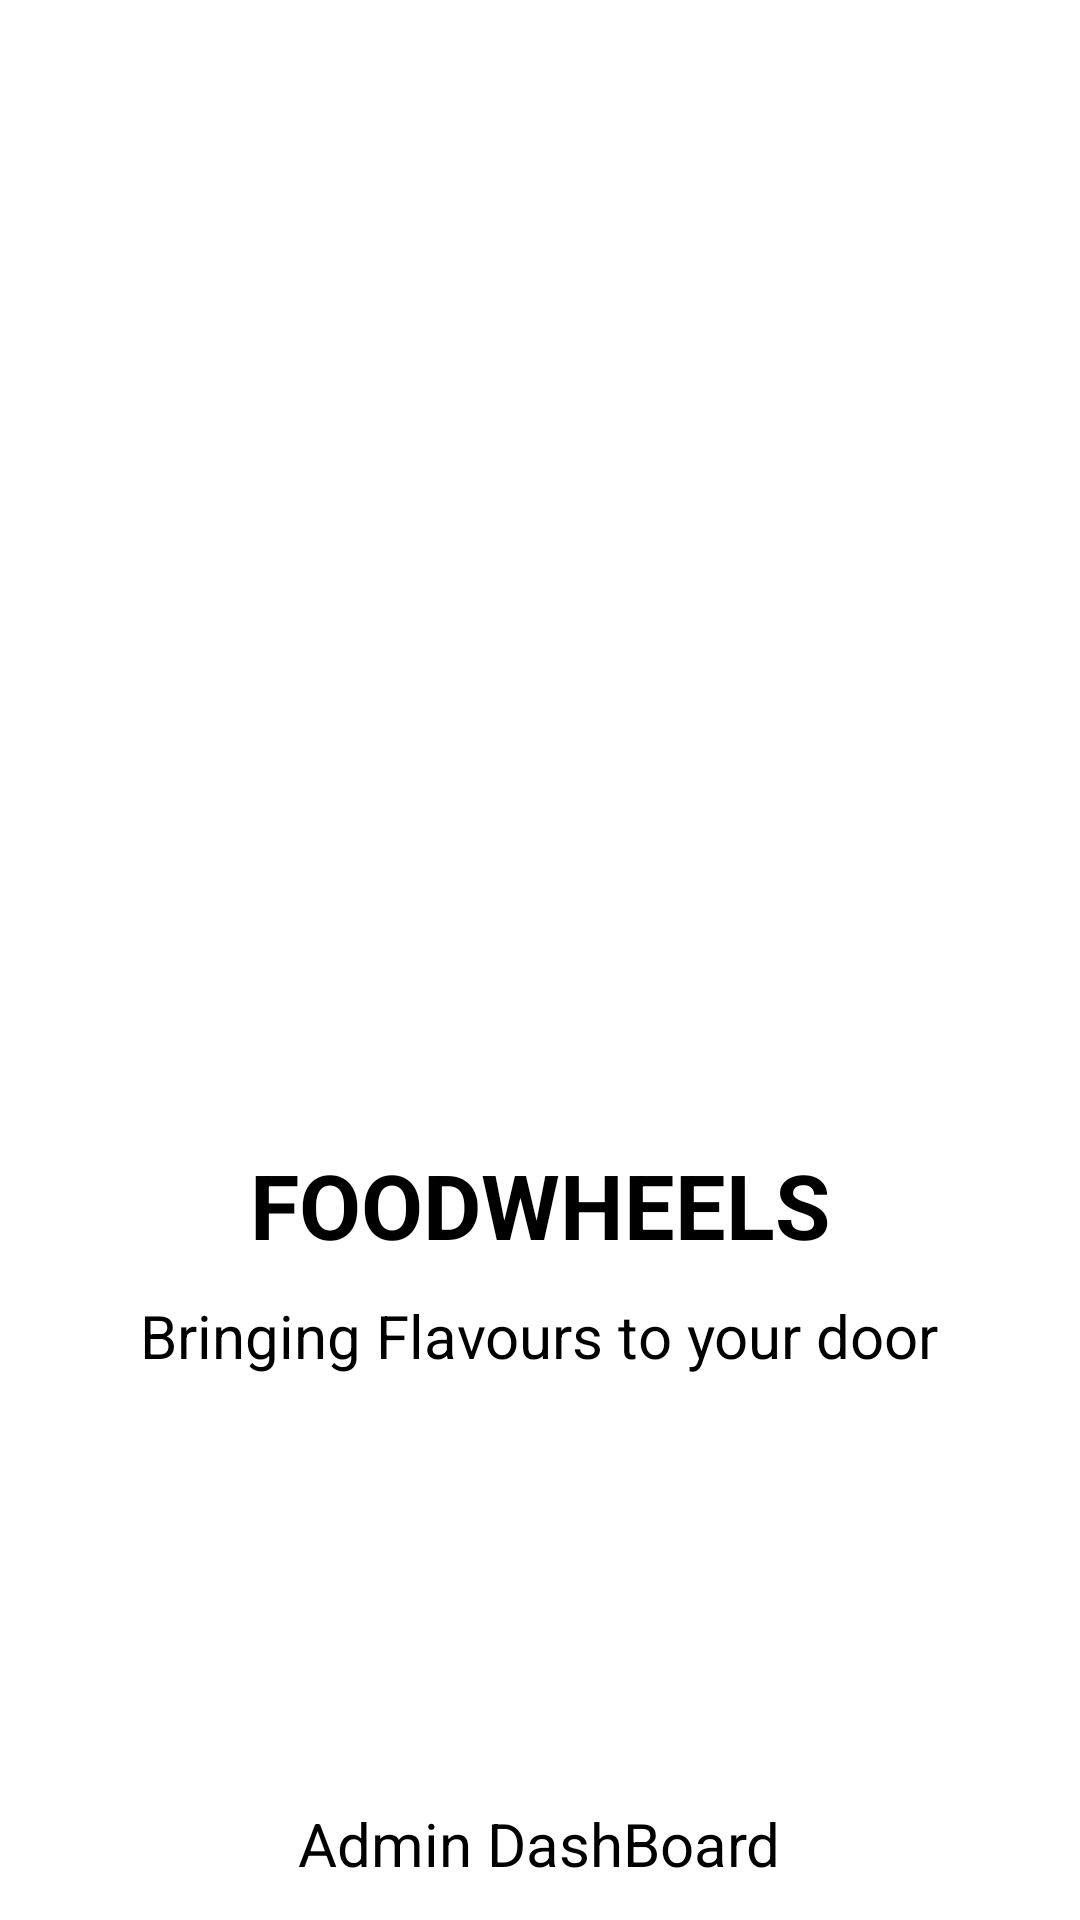

Produce the Android XML layout that renders to this screen, including the resource entries it uses.
<!-- AndroidManifest.xml: application theme Theme.Foodwheels_AdminPanel -->
<!-- res/layout/activity_splash.xml -->
<RelativeLayout xmlns:android="http://schemas.android.com/apk/res/android"
    android:id="@+id/main"
    android:layout_width="match_parent"
    android:layout_height="match_parent"
    android:background="@color/white">

    <LinearLayout
        android:layout_width="match_parent"
        android:layout_height="wrap_content"
        android:layout_centerInParent="true"
        android:orientation="vertical"
        android:padding="20dp">

        <ImageView
            android:id="@+id/img1"
            android:layout_width="270dp"
            android:layout_height="180dp"
            android:layout_marginLeft="50dp"
            android:scaleType="fitCenter"
            android:src="@drawable/img_2" />

        <TextView
            android:id="@+id/txt"
            android:layout_width="wrap_content"
            android:layout_height="wrap_content"
            android:layout_gravity="center_horizontal"
            android:layout_marginTop="20dp"
            android:text="FOODWHEELS"
            android:textColor="@color/black"
            android:textSize="30sp"
            android:textStyle="bold" />

        <TextView
            android:layout_width="wrap_content"
            android:layout_height="wrap_content"
            android:layout_gravity="center_horizontal"
            android:layout_marginTop="10dp"
            android:text="Bringing Flavours to your door"
            android:textColor="@color/black"
            android:textSize="20sp" />


    </LinearLayout>

    <TextView
        android:layout_width="wrap_content"
        android:layout_height="wrap_content"
        android:layout_alignParentBottom="true"
        android:layout_centerHorizontal="true"
        android:layout_marginTop="10dp"
        android:paddingBottom="12dp"
        android:text="Admin DashBoard"
        android:textColor="@color/black"
        android:textSize="20sp" />
</RelativeLayout>
<!-- resources referenced by this layout -->
<resources>
  <style name="Theme.Foodwheels_AdminPanel" parent="Base.Theme.Foodwheels_AdminPanel" />
  <style name="Base.Theme.Foodwheels_AdminPanel" parent="Theme.Material3.DayNight.NoActionBar">
          
          
      </style>
  <!-- not gathered from this repository: default colours our renderer supplied (Android Studio template values) -->
  <color name="black">#FF000000</color>
  <color name="white">#FFFFFFFF</color>
</resources>
